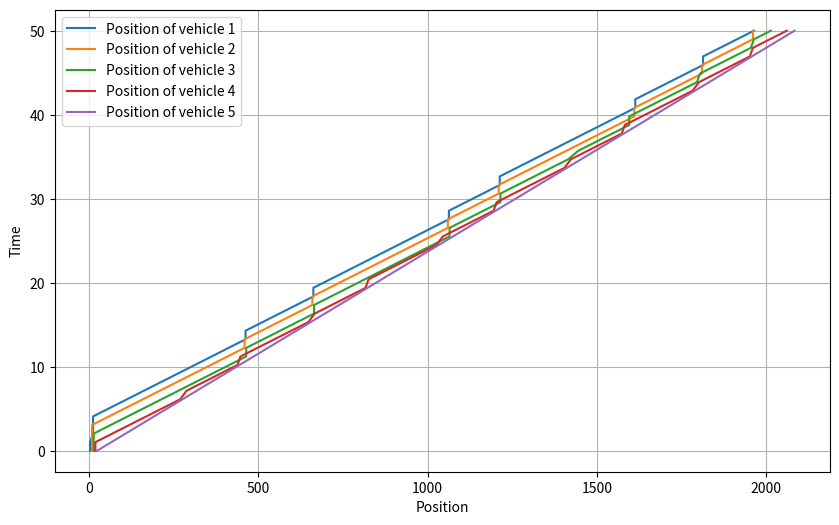

The script that saved this image:
import matplotlib.pyplot as plt
import numpy as np
import random

def compute_speed(v_max, d, d_min):
    '''
    Compute vehicle speed
    args:
    - v_max: int -> maximal velocity of our model
    - d: int -> distance between the vehicle and the vehicle in front
    - d_min: int -> minimal distance between two vehicle
    '''
    speed = v_max * (d / d_min - 1)
    return max(0, min(speed, v_max))

def model(N, l, v_max, T, first_vehicle_speed):
    '''
    Print vehicle evolution over time
    args:
    - N: int -> number of vehicles
    - l: int -> length of the vehicles
    - v_max: int -> maximal velocity of our model
    - T: int -> time of study
    - first_vehicle_speed: int -> speed of the first vehicle 
    '''
    if T <= 1:
        raise ValueError('Period must be > 1')

    if first_vehicle_speed < 0 or first_vehicle_speed > v_max:
        raise ValueError('First vehicle speed must be between 0 and v_max.')
    
    x_tab = np.array([[0 for i in range(T)] for i in range(N)])
    v_tab = np.array([[0 for i in range(T)] for i in range(N)])
    for i in range(N):
        x_tab[i][0] = random.randint(0 if i == 0 else x_tab[i - 1][0] + l, (i+1) * l)
    v_tab[N-1][0] = v_max
    t_tab = np.linspace(0, T, T)
    v_tab[N-1] = first_vehicle_speed
    t = 1
    while t < T :
        for i in range(N):
            x_tab[N - 1 - i][t] = x_tab[N - 1 - i][t-1] + v_tab[N - 1 - i][t-1]
            if i == 0:
                v_tab[N - 1 - i][t] = first_vehicle_speed
            else:
                v_tab[N - 1 - i][t] = compute_speed(v_max, x_tab[N - i][t] - x_tab[N - 1 - i][t], l)
        t += 1
    plt.figure(figsize=(10,6))
    for i in range(N):
        plt.plot(x_tab[i], t_tab, label = f'Position of vehicle {i+1}')
    plt.xlabel('Position')
    plt.ylabel('Time')
    plt.grid(True)
    plt.legend()
    plt.show()


# Test
if __name__ == "__main__":
    model(N=5, l=5, v_max=50, T=50, first_vehicle_speed=42)
